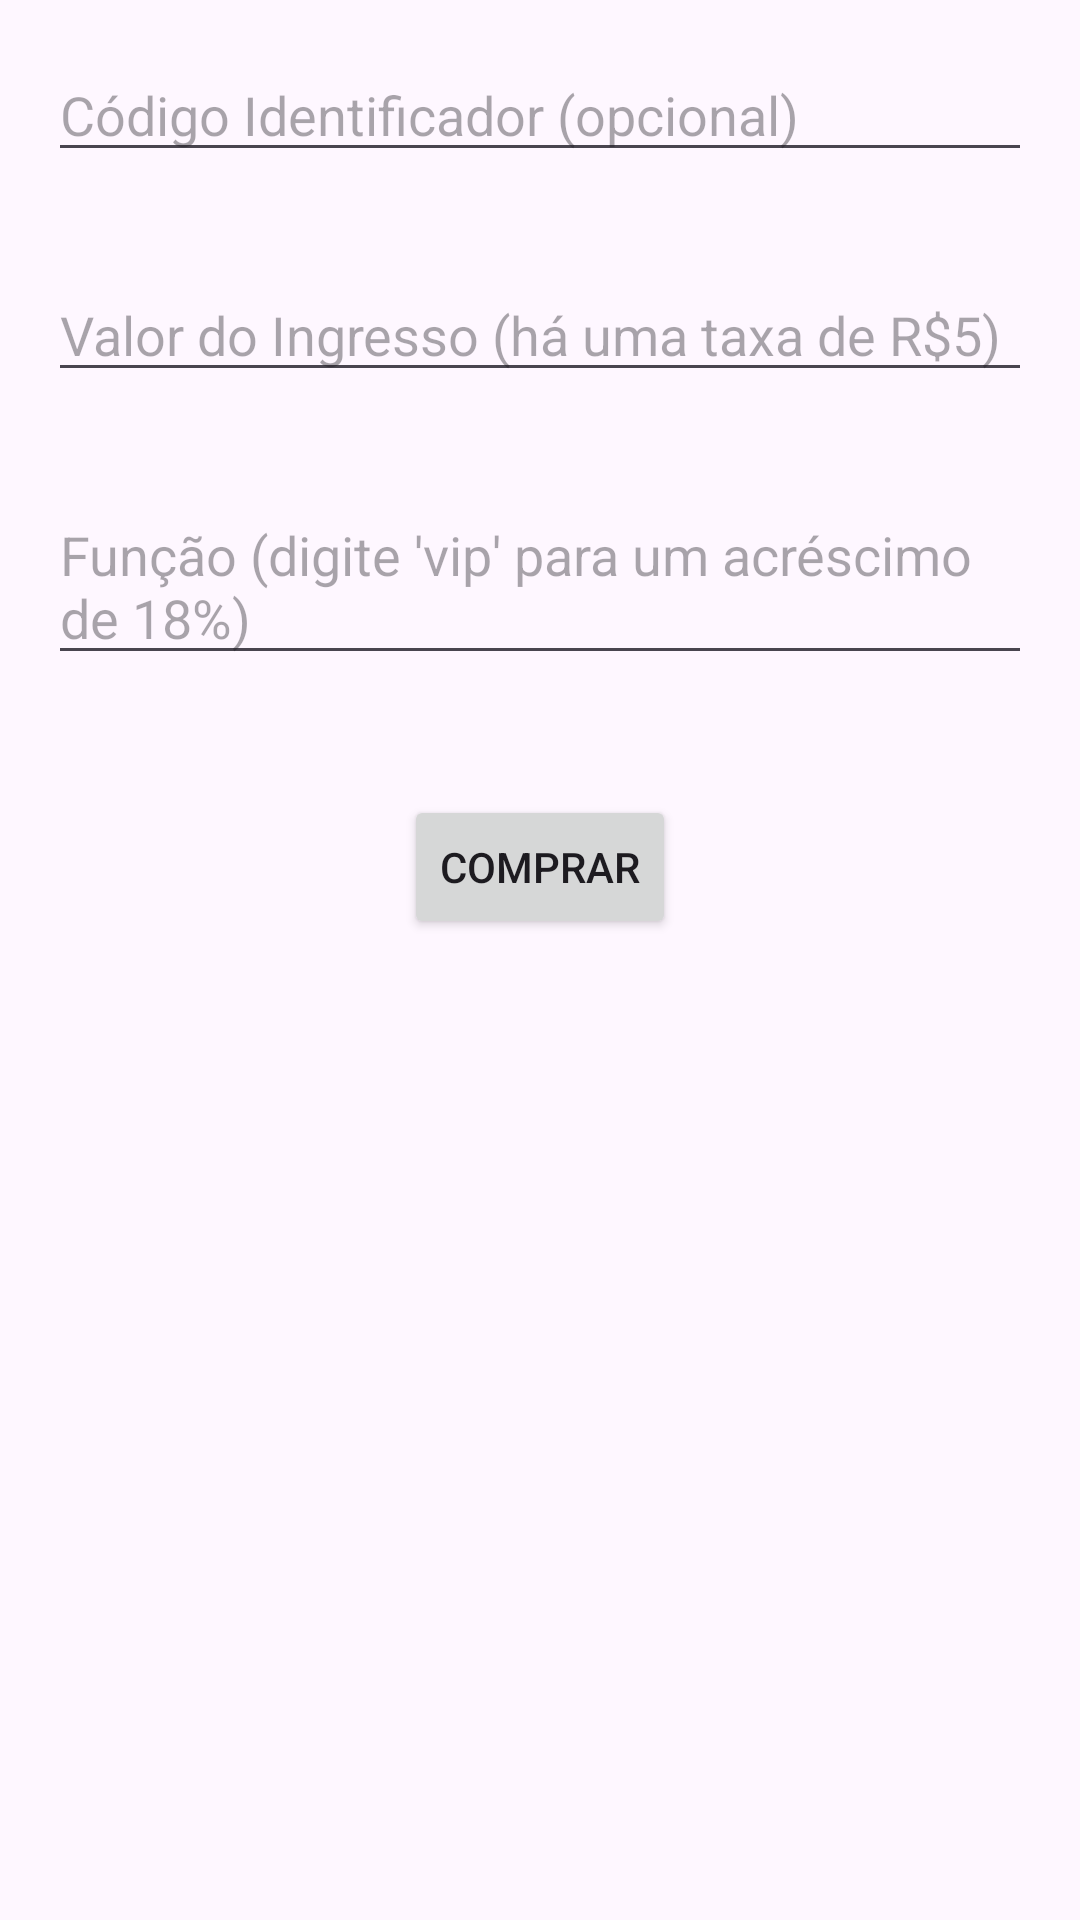

Layout XML and referenced resources for this Android screen:
<!-- AndroidManifest.xml: application theme Theme._08Projetos -->
<!-- res/layout/activity_main.xml -->
<?xml version="1.0" encoding="utf-8"?>
<RelativeLayout xmlns:android="http://schemas.android.com/apk/res/android"
    xmlns:tools="http://schemas.android.com/tools"
    android:layout_width="match_parent"
    android:layout_height="match_parent"
    tools:context=".MainActivity">

    <EditText
        android:id="@+id/editTextCodigo"
        android:layout_width="match_parent"
        android:layout_height="wrap_content"
        android:hint="Código Identificador (opcional)"
        android:layout_margin="16dp"/>

    <EditText
        android:id="@+id/editTextValor"
        android:layout_width="match_parent"
        android:layout_height="wrap_content"
        android:hint="Valor do Ingresso (há uma taxa de R$5)"
        android:layout_below="@id/editTextCodigo"
        android:layout_margin="16dp"/>

    <EditText
        android:id="@+id/editTextFuncao"
        android:layout_width="match_parent"
        android:layout_height="wrap_content"
        android:hint="Função (digite 'vip' para um acréscimo de 18%)"
        android:layout_below="@id/editTextValor"
        android:layout_margin="16dp"/>

    <Button
        android:id="@+id/buttonComprar"
        android:layout_width="wrap_content"
        android:layout_height="wrap_content"
        android:text="Comprar"
        android:layout_below="@id/editTextFuncao"
        android:layout_centerHorizontal="true"
        android:layout_marginTop="24dp"/>
</RelativeLayout>
<!-- resources referenced by this layout -->
<resources>
  <style name="Theme._08Projetos" parent="Base.Theme._08Projetos" />
  <style name="Base.Theme._08Projetos" parent="Theme.Material3.DayNight.NoActionBar">
          
          
      </style>
</resources>
